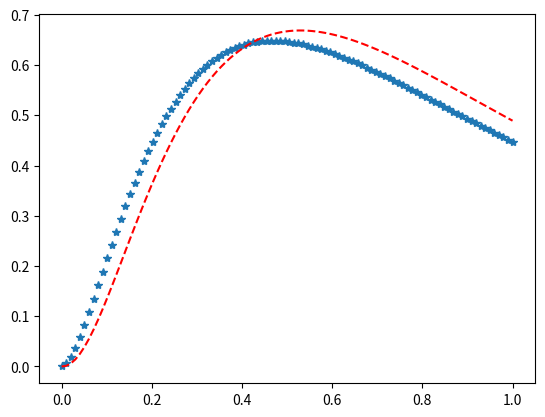

Write Python code to recreate this figure.
from scipy.stats import arcsine, betaprime
import matplotlib.pyplot as plt
import numpy as np

x = np.linspace(0, 1.0, 100)

# Varying positional arguments
y1 = betaprime.pdf(x, 2.75, 2.75)
y2 = betaprime.pdf(x, 3.25, 3.25)
plt.plot(x, y1, "*", x, y2, "r--")
